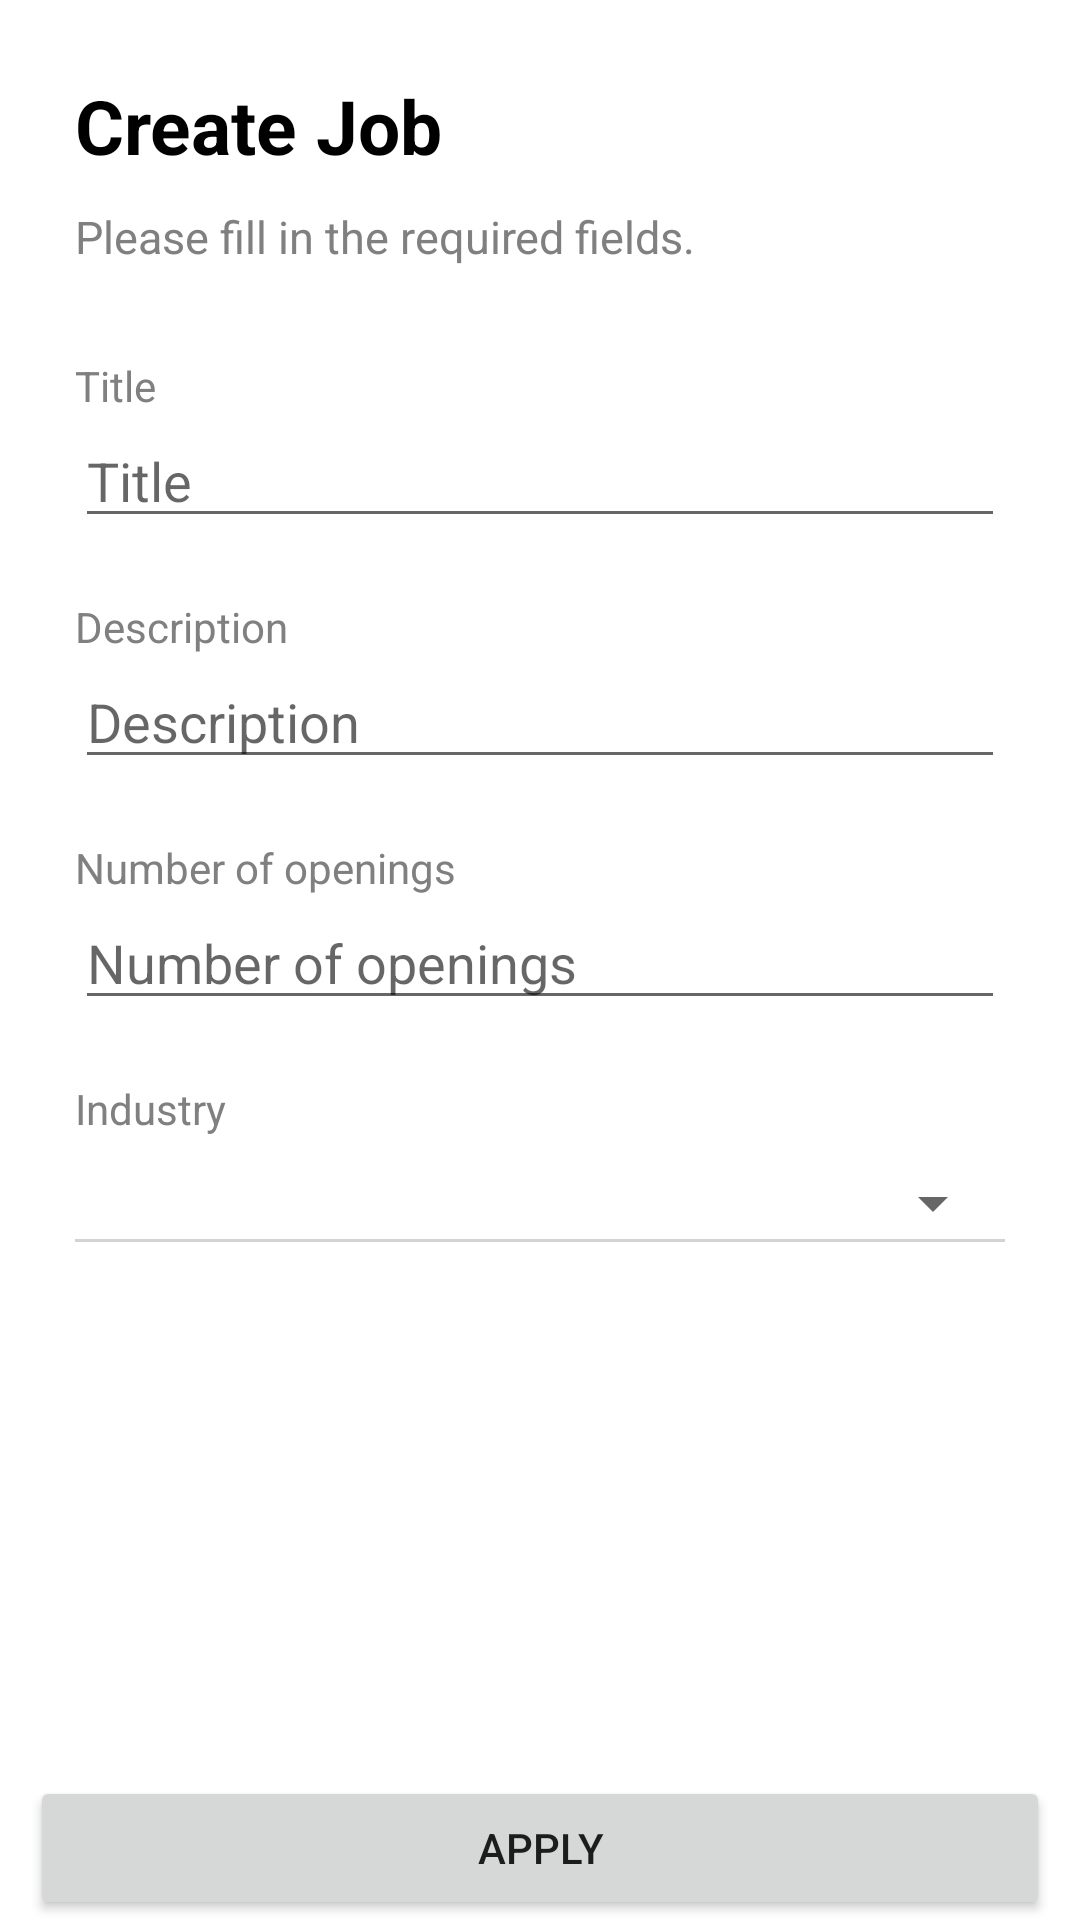

Reconstruct the res/layout file that produces this screen, plus the resources it refers to.
<!-- AndroidManifest.xml: application theme Theme.JobBoardApp -->
<!-- res/layout/fragment_create_job.xml -->
<?xml version="1.0" encoding="utf-8"?>
<layout xmlns:android="http://schemas.android.com/apk/res/android"
    xmlns:app="http://schemas.android.com/apk/res-auto"
    xmlns:tools="http://schemas.android.com/tools">

    <data>

        <variable
            name="viewModel"
            type="com.jbarcelona.jobboardapp.ui.viewmodel.CreateJobViewModel" />
    </data>

    <androidx.constraintlayout.widget.ConstraintLayout
        android:layout_width="match_parent"
        android:layout_height="match_parent"
        android:background="@color/white">

        <androidx.core.widget.NestedScrollView
            android:layout_width="match_parent"
            android:layout_height="match_parent"
            app:layout_constraintBottom_toTopOf="@+id/btn_apply"
            app:layout_constraintStart_toStartOf="parent"
            app:layout_constraintTop_toTopOf="parent">

            <androidx.constraintlayout.widget.ConstraintLayout
                android:layout_width="match_parent"
                android:layout_height="match_parent"
                android:layout_marginStart="10dp"
                android:layout_marginEnd="10dp"
                android:padding="15dp">

                <ImageButton
                    android:id="@+id/ib_exit"
                    android:layout_width="wrap_content"
                    android:layout_height="wrap_content"
                    android:layout_gravity="end"
                    android:layout_marginTop="10dp"
                    android:background="@color/white"
                    android:contentDescription="@null"
                    android:src="@drawable/baseline_close_24"
                    android:tint="@color/purple_700"
                    app:layout_constraintEnd_toEndOf="parent"
                    app:layout_constraintTop_toTopOf="parent" />

                <LinearLayout
                    android:id="@+id/ll_header"
                    android:layout_width="match_parent"
                    android:layout_height="wrap_content"
                    android:orientation="vertical"
                    app:layout_constraintStart_toStartOf="parent"
                    app:layout_constraintTop_toBottomOf="@id/ib_exit">

                    <TextView
                        android:layout_width="wrap_content"
                        android:layout_height="wrap_content"
                        android:text="Create Job"
                        android:textColor="@color/black"
                        android:textSize="25sp"
                        android:textStyle="bold" />

                    <TextView
                        android:layout_width="wrap_content"
                        android:layout_height="wrap_content"
                        android:layout_marginTop="10dp"
                        android:text="Please fill in the required fields."
                        android:textColor="@color/grey"
                        android:textSize="15sp"
                        android:textStyle="normal" />
                </LinearLayout>

                <TextView
                    android:id="@+id/tv_title_label"
                    android:layout_width="wrap_content"
                    android:layout_height="wrap_content"
                    android:layout_marginTop="30dp"
                    android:text="Title"
                    android:textColor="@color/grey"
                    app:layout_constraintStart_toStartOf="parent"
                    app:layout_constraintTop_toBottomOf="@id/ll_header" />

                <EditText
                    android:id="@+id/et_title"
                    android:layout_width="match_parent"
                    android:layout_height="wrap_content"
                    android:hint="Title"
                    android:inputType="textPersonName|textCapWords"
                    app:layout_constraintStart_toStartOf="parent"
                    app:layout_constraintTop_toBottomOf="@id/tv_title_label" />

                <TextView
                    android:id="@+id/tv_error_title"
                    android:layout_width="wrap_content"
                    android:layout_height="wrap_content"
                    android:text="@string/global.title_error_message"
                    android:textColor="@color/red"
                    android:textSize="10sp"
                    android:visibility="gone"
                    app:layout_constraintStart_toStartOf="parent"
                    app:layout_constraintTop_toBottomOf="@id/et_title"
                    tools:visibility="visible" />

                <TextView
                    android:id="@+id/tv_description_label"
                    android:layout_width="wrap_content"
                    android:layout_height="wrap_content"
                    android:layout_marginTop="20dp"
                    android:text="Description"
                    android:textColor="@color/grey"
                    app:layout_constraintStart_toStartOf="parent"
                    app:layout_constraintTop_toBottomOf="@id/tv_error_title" />

                <EditText
                    android:id="@+id/et_description"
                    android:layout_width="match_parent"
                    android:layout_height="wrap_content"
                    android:hint="Description"
                    android:inputType="textPersonName|textCapWords|textMultiLine"
                    app:layout_constraintStart_toStartOf="parent"
                    app:layout_constraintTop_toBottomOf="@id/tv_description_label" />

                <TextView
                    android:id="@+id/tv_error_description"
                    android:layout_width="wrap_content"
                    android:layout_height="wrap_content"
                    android:text="@string/global.description_error_message"
                    android:textColor="@color/red"
                    android:textSize="10sp"
                    android:visibility="gone"
                    app:layout_constraintStart_toStartOf="parent"
                    app:layout_constraintTop_toBottomOf="@id/et_description"
                    tools:visibility="visible" />

                <TextView
                    android:id="@+id/tv_no_of_openings_label"
                    android:layout_width="wrap_content"
                    android:layout_height="wrap_content"
                    android:layout_marginTop="20dp"
                    android:text="Number of openings"
                    android:textColor="@color/grey"
                    app:layout_constraintStart_toStartOf="parent"
                    app:layout_constraintTop_toBottomOf="@id/tv_error_description" />

                <EditText
                    android:id="@+id/et_no_of_openings"
                    android:layout_width="match_parent"
                    android:layout_height="wrap_content"
                    android:hint="Number of openings"
                    android:inputType="number"
                    app:layout_constraintStart_toStartOf="parent"
                    app:layout_constraintTop_toBottomOf="@id/tv_no_of_openings_label" />

                <TextView
                    android:id="@+id/tv_error_no_of_openings"
                    android:layout_width="wrap_content"
                    android:layout_height="wrap_content"
                    android:text="@string/global.no_of_openings_error_message"
                    android:textColor="@color/red"
                    android:textSize="10sp"
                    android:visibility="gone"
                    app:layout_constraintStart_toStartOf="parent"
                    app:layout_constraintTop_toBottomOf="@id/et_no_of_openings"
                    tools:visibility="visible" />

                <TextView
                    android:id="@+id/tv_industry_label"
                    android:layout_width="wrap_content"
                    android:layout_height="wrap_content"
                    android:layout_marginTop="20dp"
                    android:text="Industry"
                    android:textColor="@color/grey"
                    app:layout_constraintStart_toStartOf="parent"
                    app:layout_constraintTop_toBottomOf="@id/tv_error_no_of_openings" />

                <Spinner
                    android:id="@+id/sp_industry"
                    android:layout_width="match_parent"
                    android:layout_height="wrap_content"
                    android:layout_marginTop="10dp"
                    app:layout_constraintStart_toStartOf="parent"
                    app:layout_constraintTop_toBottomOf="@id/tv_industry_label" />

                <View
                    android:id="@+id/view_line"
                    android:layout_width="match_parent"
                    android:layout_height="1dp"
                    android:background="@color/light_grey"
                    app:layout_constraintStart_toStartOf="parent"
                    app:layout_constraintTop_toBottomOf="@id/sp_industry" />

                <TextView
                    android:id="@+id/tv_error_industry"
                    android:layout_width="wrap_content"
                    android:layout_height="wrap_content"
                    android:layout_marginTop="10dp"
                    android:text="@string/global.industry_error_message"
                    android:textColor="@color/red"
                    android:textSize="10sp"
                    android:visibility="gone"
                    app:layout_constraintStart_toStartOf="parent"
                    app:layout_constraintTop_toBottomOf="@id/view_line"
                    tools:visibility="visible" />

            </androidx.constraintlayout.widget.ConstraintLayout>
        </androidx.core.widget.NestedScrollView>

        <Button
            android:id="@+id/btn_apply"
            android:layout_width="match_parent"
            android:layout_height="wrap_content"
            android:layout_marginStart="10dp"
            android:layout_marginEnd="10dp"
            android:text="Apply"
            app:layout_constraintBottom_toBottomOf="parent" />

        <RelativeLayout
            android:id="@+id/rl_progressbar"
            android:layout_width="match_parent"
            android:layout_height="match_parent"
            android:clickable="true"
            android:focusable="true"
            android:visibility="gone"
            tools:visibility="visible">

            <ProgressBar
                android:layout_width="wrap_content"
                android:layout_height="wrap_content"
                android:layout_centerInParent="true"
                android:indeterminate="true" />
        </RelativeLayout>
    </androidx.constraintlayout.widget.ConstraintLayout>
</layout>
<!-- resources referenced by this layout -->
<resources>
  <color name="black">#FF000000</color>
  <color name="grey">#808080</color>
  <color name="light_grey">#d3d3d3</color>
  <color name="purple_700">#FF3700B3</color>
  <color name="red">#E10000</color>
  <color name="white">#FFFFFFFF</color>
  <string name="global.description_error_message">Please enter valid description</string>
  <string name="global.industry_error_message">Please select valid industry</string>
  <string name="global.no_of_openings_error_message">Please enter valid number of openings</string>
  <string name="global.title_error_message">Please enter valid title</string>
  <style name="Theme.JobBoardApp" parent="Theme.MaterialComponents.DayNight.DarkActionBar">
          
          <item name="colorPrimary">@color/purple_500</item>
          <item name="colorPrimaryVariant">@color/purple_700</item>
          <item name="colorOnPrimary">@color/white</item>
          
          <item name="colorSecondary">@color/teal_200</item>
          <item name="colorSecondaryVariant">@color/teal_700</item>
          <item name="colorOnSecondary">@color/black</item>
          
          <item name="android:statusBarColor">?attr/colorPrimaryVariant</item>
          
      </style>
  <color name="purple_500">#FF6200EE</color>
  <color name="teal_200">#FF03DAC5</color>
  <color name="teal_700">#FF018786</color>
</resources>
